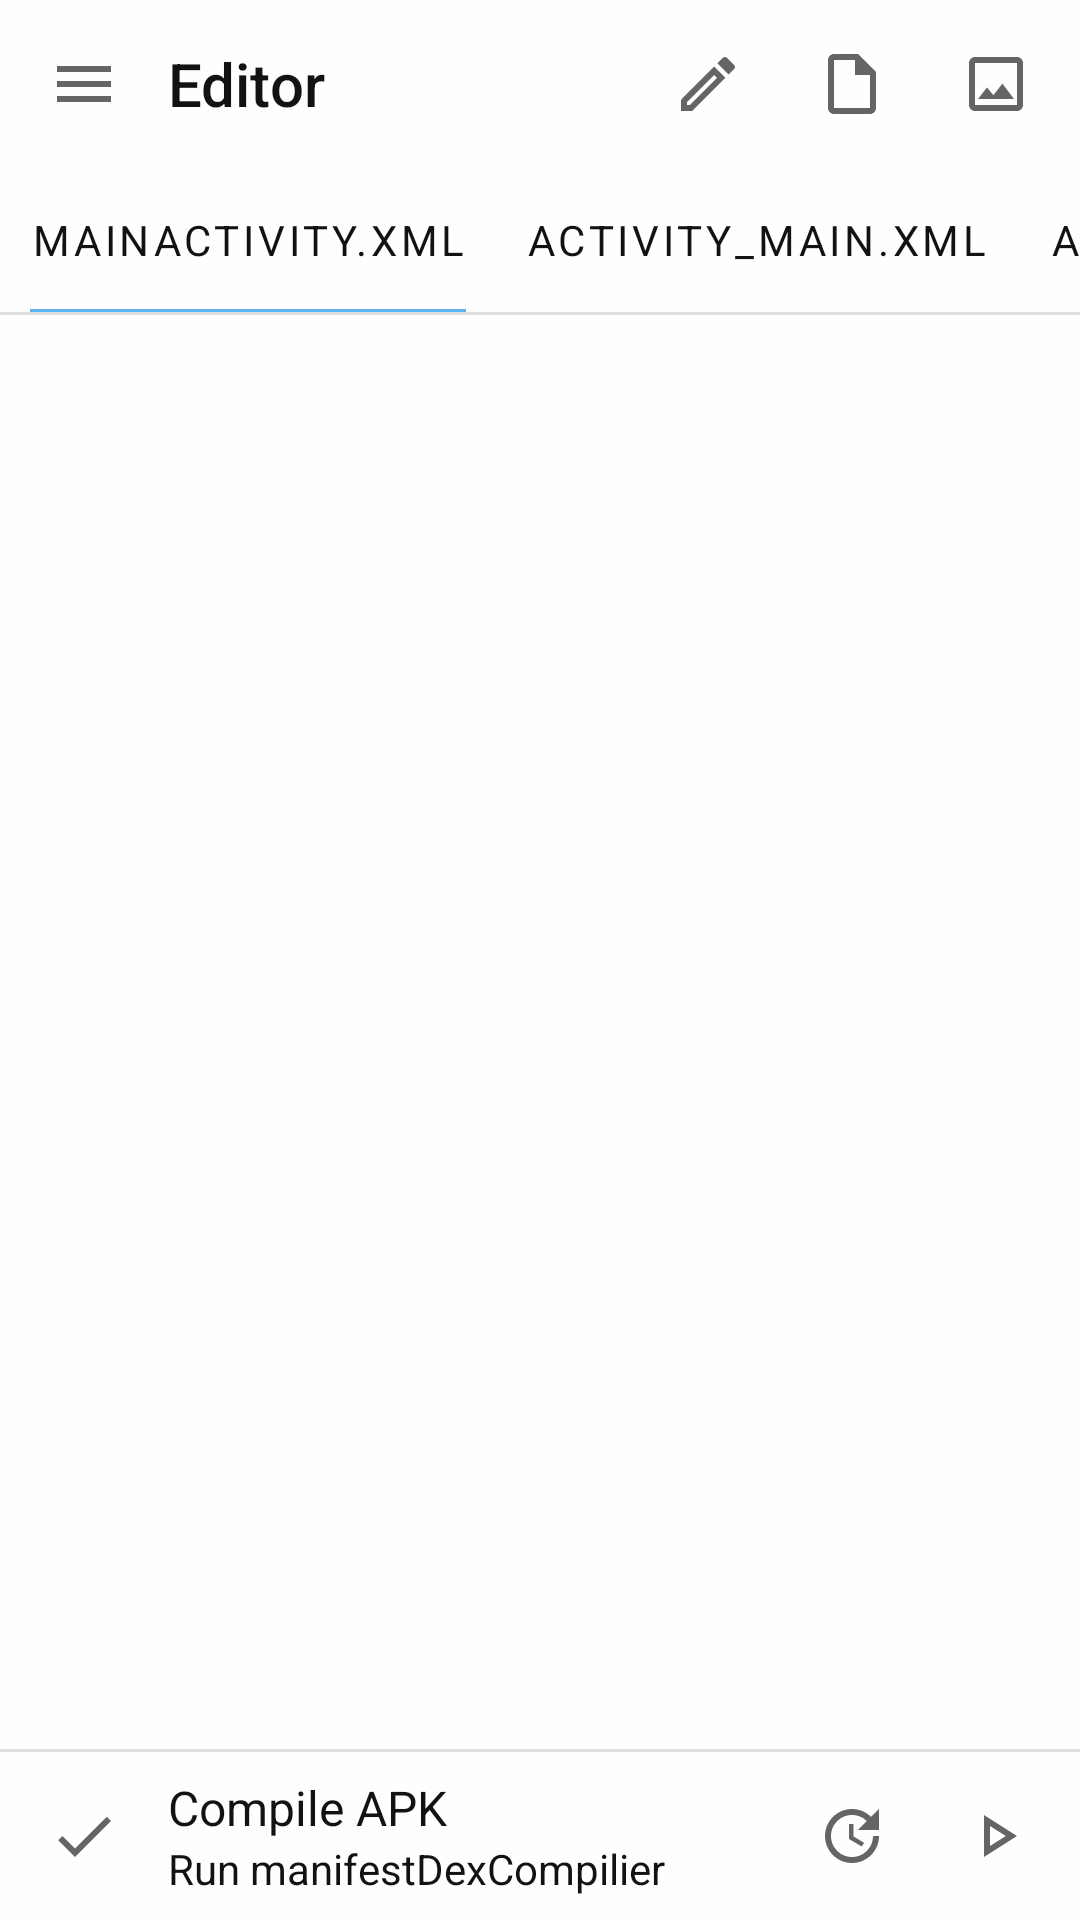

Reconstruct the res/layout file that produces this screen, plus the resources it refers to.
<!-- AndroidManifest.xml: application theme Main -->
<!-- res/layout/activity_editor.xml -->
<?xml version="1.0" encoding="utf-8"?>

<androidx.drawerlayout.widget.DrawerLayout
	xmlns:android="http://schemas.android.com/apk/res/android"
	xmlns:app="http://schemas.android.com/apk/res-auto"
	xmlns:tools="http://schemas.android.com/tools"
	android:id="@+id/drawer_layout"
	android:layout_width="match_parent"
	android:layout_height="match_parent"
	tools:openDrawer="start">
		
		<LinearLayout
			android:layout_width="match_parent"
			android:layout_height="match_parent"
			android:orientation="vertical">

			<LinearLayout
				style="@style/header" >

				<ImageView
					android:id="@+id/menu"
			android:tooltipText="@string/action_menu"
			app:srcCompat="@drawable/ic_menu_outline"
			style="@style/header_item.clickable" />

		<TextView
			android:id="@+id/title"
			android:text="@string/menu_editor"
			style="@style/header_title" />

		<ImageView
			android:id="@+id/edit"
			android:tooltipText="@string/action_edit"
			app:srcCompat="@drawable/ic_edit_outline"
			style="@style/header_item.clickable" />

		<ImageView
			android:id="@+id/file"
			android:tooltipText="@string/action_file"
			app:srcCompat="@drawable/ic_file_outline"
			style="@style/header_item.clickable" />

		<ImageView
			android:id="@+id/view"
			android:tooltipText="@string/action_view"
			app:srcCompat="@drawable/ic_image_outline"
			style="@style/header_item.clickable" />

	</LinearLayout>

	<com.google.android.material.tabs.TabLayout
		android:layout_width="match_parent"
		android:layout_height="wrap_content"
		android:background="@color/window_transparent"
		app:tabIndicatorFullWidth="false"
		app:tabIndicatorHeight="1dp"
		app:tabMode="scrollable"
		app:tabPaddingEnd="10dp"
		app:tabPaddingStart="10dp"
		app:tabTextAppearance="@style/TextAppearance.AppCompat.Body1"
		android:textSize="16sp"
		app:tabTextColor="@color/view_first">

		<com.google.android.material.tabs.TabItem
			android:layout_width="wrap_content"
			android:layout_height="wrap_content"
			android:text="MainActivity.xml" />

		<com.google.android.material.tabs.TabItem
			android:layout_width="wrap_content"
			android:layout_height="wrap_content"
			android:text="activity_main.xml" />

		<com.google.android.material.tabs.TabItem
			android:layout_width="wrap_content"
			android:layout_height="wrap_content"
			android:text="AndroidManifest.xml" />
	</com.google.android.material.tabs.TabLayout>

	<com.google.android.material.divider.MaterialDivider
		android:layout_width="match_parent"
		android:layout_height="wrap_content"
		app:dividerColor="@color/view_divider" />

	<androidx.viewpager2.widget.ViewPager2
		android:id="@+id/viewpager"
		android:layout_width="match_parent"
		android:layout_height="0dp"
		android:layout_weight="1" />

	<ProgressBar
		android:id="@+id/progressbar"
		android:visibility="gone"
		style="?android:attr/progressBarStyleHorizontal"
		android:layout_width="match_parent"
		android:layout_height="wrap_content"
		android:max="100"
		android:progressBackgroundTint="@color/window_transparent"
		android:progressTint="@color/view_primary" />

	<com.google.android.material.divider.MaterialDivider
		android:layout_width="match_parent"
		android:layout_height="wrap_content"
		app:dividerColor="@color/view_divider" />

	<LinearLayout
		style="@style/header" >

		<ImageView
			android:id="@+id/processing"
			app:srcCompat="@drawable/ic_done_outline"
			style="@style/header_item.clickable"/>

		<LinearLayout
			android:layout_width="0dp"
			android:layout_height="match_parent"
			android:layout_weight="1"
			android:gravity="center_vertical"
			android:orientation="vertical">
				
			<TextView
				android:id="@+id/current_task"
				android:text="Compile APK"
				style="@style/header_title.medium"
				android:layout_width="wrap_content"
				android:layout_height="wrap_content"
				android:layout_weight="0" />
				
			<TextView
				android:id="@+id/current_command"
				android:text="Run manifestDexCompilier"
				style="@style/header_title.small"
				android:layout_width="wrap_content"
				android:layout_height="wrap_content"
				android:layout_weight="0" />
			
		</LinearLayout>

		<ImageView
			android:id="@+id/git"
			android:tooltipText="@string/pref_cat_github"
			app:srcCompat="@drawable/ic_update_outline"
			style="@style/header_item.clickable" />

		<ImageView
			android:id="@+id/run"
			android:tooltipText="@string/action_run"
			app:srcCompat="@drawable/ic_play_outline"
			style="@style/header_item.clickable" />
	</LinearLayout>
</LinearLayout>
	<LinearLayout
		android:id="@+id/drawer"
		android:layout_width="wrap_content"
		android:layout_height="match_parent"
		android:layout_gravity="start">
		<include layout="@layout/drawer_files" />
	</LinearLayout>
</androidx.drawerlayout.widget.DrawerLayout>
<!-- res/layout/drawer_files.xml (included above) -->
<?xml version="1.0" encoding="utf-8"?>

<LinearLayout
xmlns:android="http://schemas.android.com/apk/res/android"
	xmlns:app="http://schemas.android.com/apk/res-auto"
	xmlns:tools="http://schemas.android.com/tools"
	android:layout_width="350dp"
	android:layout_height="match_parent"
	android:background="@color/window_background"
	android:orientation="vertical">

	<LinearLayout
		style="@style/header">

		<Spinner
			android:id="@+id/project_structure"
			android:layout_width="wrap_content"
			android:layout_height="wrap_content" />
			
		<LinearLayout
			android:layout_width="match_parent"
			android:layout_height="wrap_content"
			android:gravity="right">
				
			<ImageView
				android:id="@+id/upload_file"
				style="@style/header_item.clickable"
				android:tooltipText="Import file"
				app:srcCompat="@drawable/ic_upload_file_outline" />
			
			<ImageView
				android:id="@+id/new_file"
				style="@style/header_item.clickable"
				android:tooltipText="New file"
				app:srcCompat="@drawable/ic_create_file_outline" />
			
			<ImageView
				android:id="@+id/new_folder"
				style="@style/header_item.clickable"
				android:tooltipText="New folder"
				app:srcCompat="@drawable/ic_create_folder_outline" />
				
			</LinearLayout>
	</LinearLayout>
	
	<LinearLayout
		android:layout_height="match_parent"
		android:layout_width="match_parent"
		android:orientation="horizontal">
				
		<androidx.swiperefreshlayout.widget.SwipeRefreshLayout
			android:id="@+id/refresh"
			android:layout_width="match_parent"
			android:layout_height="match_parent">
						
			<androidx.recyclerview.widget.RecyclerView
				android:id="@+id/files_recycler"
				android:layout_width="wrap_content"
				android:layout_height="match_parent" />
		</androidx.swiperefreshlayout.widget.SwipeRefreshLayout>
	</LinearLayout>
</LinearLayout>
<!-- resources referenced by this layout -->
<resources>
  <color name="view_divider">#DFDFDF</color>
  <color name="view_first">#121212</color>
  <color name="view_primary">#008FFF</color>
  <color name="window_background">#FEFEFE</color>
  <color name="window_transparent">#00000000</color>
  <!-- drawable ic_done_outline (drawable) -->
  <vector 
      android:height="24dp" 
      android:tint="@color/view_icon"
      android:viewportHeight="24" 
      android:viewportWidth="24"
      android:width="24dp" 
      xmlns:android="http://schemas.android.com/apk/res/android">
      <path 
          android:fillColor="@android:color/white" 
          android:pathData="M9,16.2L4.8,12l-1.4,1.4L9,19 21,7l-1.4,-1.4L9,16.2z"/>
  </vector>
  <!-- drawable ic_menu_outline (drawable) -->
  <vector 
      android:height="24dp" 
      android:tint="@color/view_icon"
      android:viewportHeight="24" 
      android:viewportWidth="24"
      android:width="24dp" 
      xmlns:android="http://schemas.android.com/apk/res/android">
      <path 
          android:fillColor="@android:color/white" 
          android:pathData="M3,18h18v-2L3,16v2zM3,13h18v-2L3,11v2zM3,6v2h18L21,6L3,6z"/>
  </vector>
  <!-- drawable ic_play_outline (drawable) -->
  <vector 
      android:height="24dp" 
      android:tint="@color/view_icon"
      android:viewportHeight="24" 
      android:viewportWidth="24"
      android:width="24dp" 
      xmlns:android="http://schemas.android.com/apk/res/android">
      <path 
          android:fillColor="@android:color/white" 
          android:pathData="M10,8.64L15.27,12 10,15.36V8.64M8,5v14l11,-7L8,5z"/>
  </vector>
  <string name="action_edit">Edit</string>
  <string name="action_file">File</string>
  <string name="action_menu">Menu</string>
  <string name="action_run">Run</string>
  <string name="action_view">View</string>
  <string name="menu_editor">Editor</string>
  <string name="pref_cat_github" translatable="false">GitHub</string>
  <style name="header_item.clickable">
  		<item name="android:background">@drawable/ripple_circle</item>
  		<item name="android:clickable">true</item>
  		<item name="android:focusable">true</item>
  	</style>
  <style name="header_title.medium">
  		<item name="android:textSize">16sp</item>
  		<item name="android:fontFamily">sans-serif</item>
  	</style>
  <style name="header_title.small">
  		<item name="android:textSize">14sp</item>
  		<item name="android:fontFamily">sans-serif</item>
  	</style>
  <color name="view_icon">#656565</color>
  <dimen name="header_height">56dp</dimen>
  <dimen name="header_padding">4dp</dimen>
  <!-- drawable ripple_circle (drawable) -->
  <?xml version="1.0" encoding="utf-8"?>
  <ripple xmlns:android="http://schemas.android.com/apk/res/android"
      android:color="@color/view_ripple">
      <item android:id="@android:id/mask">
          <shape android:shape="oval">
              <solid android:color="@color/view_ripple" />
          </shape>
      </item>
  </ripple>
  <dimen name="header_title">20sp</dimen>
  <color name="brand_primary">#5AB2F1</color>
  <color name="brand_colorOnPrimary">#FFFFFF</color>
  <color name="brand_colorSurface">#FEFEFE</color>
  <color name="brand_colorOnSurface">#121212</color>
  <style name="Popup" parent="TextAppearance.MaterialComponents.Subtitle1">
  		<item name="android:textSize">16sp</item>
  	</style>
  <!-- drawable popup (drawable) -->
  <?xml version="1.0" encoding="UTF-8"?>
  <shape xmlns:android="http://schemas.android.com/apk/res/android">
      <solid android:color="@color/view_popup"/>
      <corners
          android:radius="5dp"/>
      <padding
          android:bottom="8dp"
          android:top="8dp"/>
  </shape>
  <color name="brand_colorSecondary">#A8C8FB</color>
  <color name="view_ripple">#55555555</color>
  <color name="view_popup">#FEFEFE</color>
</resources>
